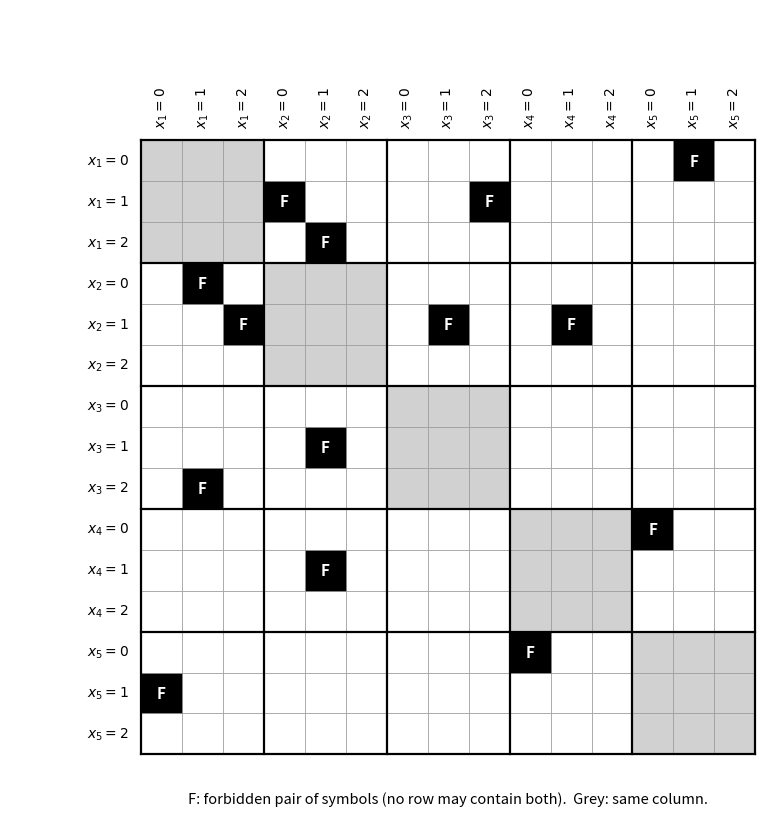

Generate this figure with matplotlib: (Note: this script raises an exception after producing the figure.)
"""Draws the figure for the covering-array task: a chart of the (column, symbol) cells with the forbidden pairs marked.
Produces image.png (300 dpi) and image.pdf.  Run: python3 draw_figure.py"""
import pathlib, sys
import matplotlib
matplotlib.use("Agg")
import matplotlib.pyplot as plt
from matplotlib.patches import Rectangle

K = 5; S = 3
FORBIDDEN = [((0, 0), (4, 1)), ((0, 1), (1, 0)), ((0, 1), (2, 2)), ((0, 2), (1, 1)), ((1, 1), (2, 1)), ((1, 1), (3, 1)), ((3, 0), (4, 0))]

def draw(out="image"):
    n = K * S
    fig, ax = plt.subplots(figsize=(8.0, 8.0))
    idx = lambda c, s: c * S + s
    for i in range(n):
        for j in range(n):
            ci, cj = i // S, j // S
            if ci == cj:
                ax.add_patch(Rectangle((j, n - 1 - i), 1, 1, facecolor="0.82", edgecolor="0.6", lw=0.5))
            else:
                ax.add_patch(Rectangle((j, n - 1 - i), 1, 1, facecolor="white", edgecolor="0.6", lw=0.5))
    for (ci, si), (cj, sj) in FORBIDDEN:
        for (a, b) in ((idx(ci, si), idx(cj, sj)), (idx(cj, sj), idx(ci, si))):
            ax.add_patch(Rectangle((b, n - 1 - a), 1, 1, facecolor="black", edgecolor="0.6", lw=0.5))
            ax.text(b + 0.5, n - 1 - a + 0.5, "F", color="white", ha="center", va="center", fontsize=11, fontweight="bold")
    for c in range(K + 1):
        ax.plot([c * S, c * S], [0, n], color="black", lw=1.6); ax.plot([0, n], [c * S, c * S], color="black", lw=1.6)
    labels = [f"$x_{c + 1} = {s}$" for c in range(K) for s in range(S)]
    for i, lab in enumerate(labels):
        ax.text(-0.3, n - 1 - i + 0.5, lab, ha="right", va="center", fontsize=10)
        ax.text(i + 0.5, n + 0.3, lab, ha="center", va="bottom", fontsize=10, rotation=90)
    ax.set_xlim(-3.2, n + 0.2); ax.set_ylim(-0.2, n + 3.2); ax.set_aspect("equal"); ax.axis("off")
    ax.text(n / 2, -0.9, "F: forbidden pair of symbols (no row may contain both).  Grey: same column.", ha="center", va="top", fontsize=10.5)
    fig.tight_layout(pad=0.3)
    here = pathlib.Path(__file__).parent
    fig.savefig(here / f"{out}.png", dpi=300, facecolor="white"); fig.savefig(here / f"{out}.pdf", facecolor="white"); plt.close(fig)
    print("wrote", out + ".png", out + ".pdf")

if __name__ == "__main__":
    draw()
